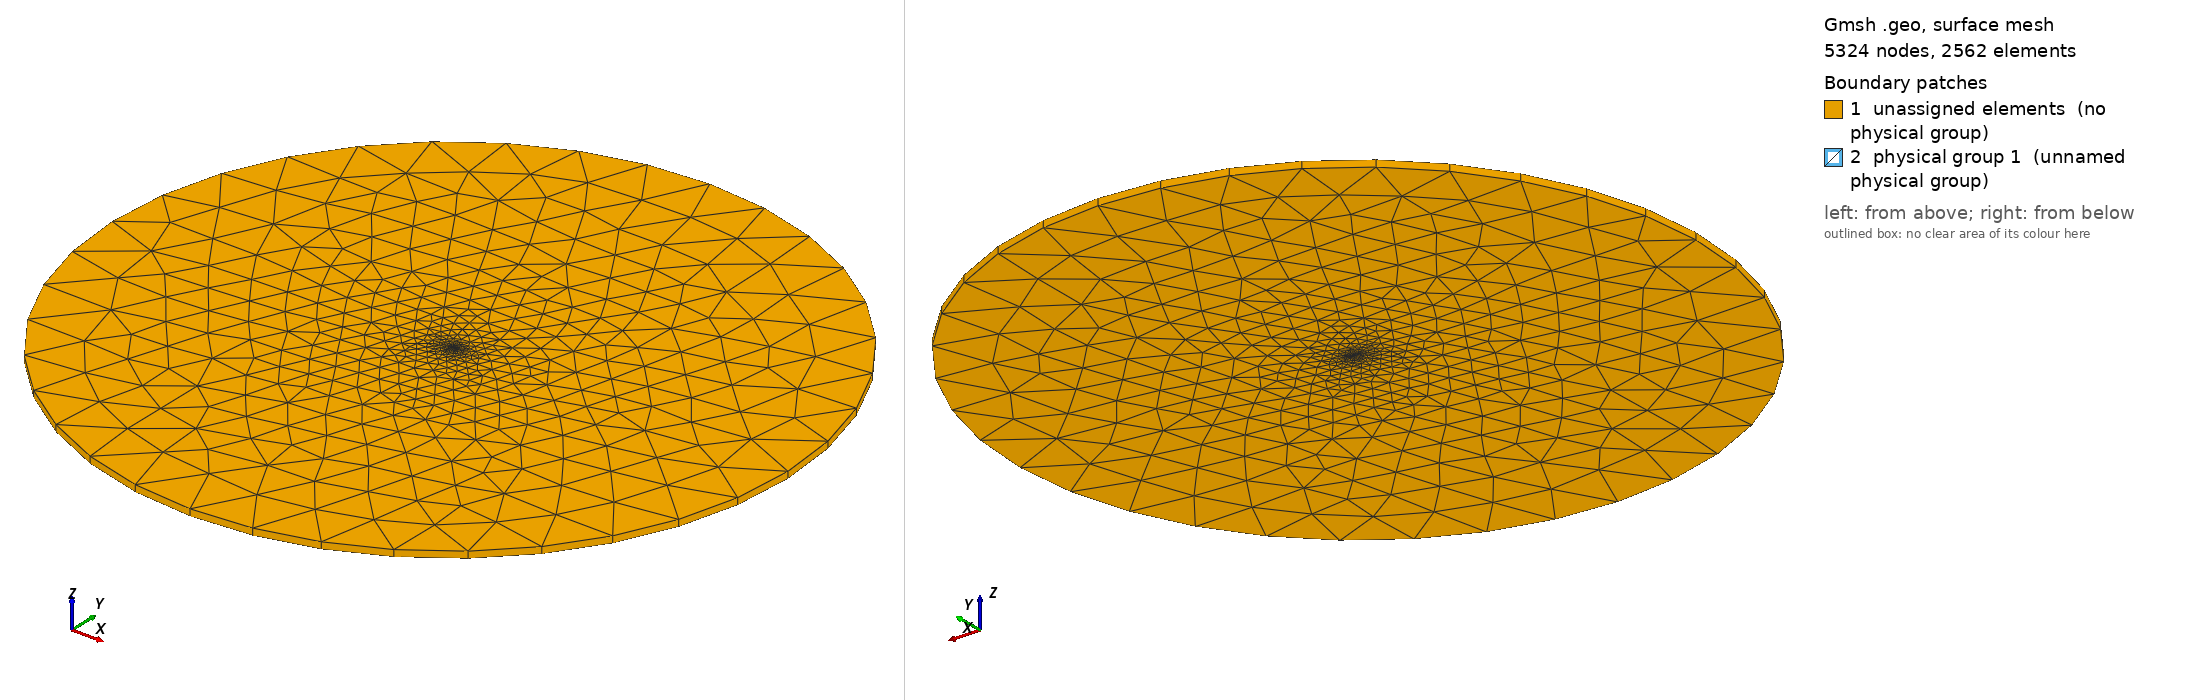

Gmsh geometry script, surface-meshed: 5324 nodes, 2562 surface elements. Boundary patches (legend numbers): 1 unassigned elements (no physical group), 2 physical group 1 (unnamed physical group). Left view from above one corner, right view from below the opposite corner. Legend entries are the model's physical surfaces; 'unassigned elements' are surfaces in no physical group. The drawing asked Gmsh for element sizes between 1% and 20% of the model's largest extent; the script's own settings can give other sizes.

=== NACA0012_wall.geo (drawn) ===
Include "NACA0012_core.geo";

Physical Surface(1) = SurfAirfoil[]; // surfaces of the airfoil


=== NACA0012_core.geo (included by NACA0012_wall.geo) ===
c=1; // chord length
t=12 * c / 100; // thickness -- NACA0012
nX=1000; // number of 'x' points
depth=1; // extrusion length
transCircleEach=10;
transAfoilEach=30;
major=50;
minor=50;
originx=0;
originy=0;

cenPx = originx;
cenPy = originy;

xInc = c / nX;
C1 = 0.2969;
C2 = 0.1260;
C3 = 0.3516;
C4 = 0.2843;
C5 = 0.1036;

x[0] = 0;
For i In {1:nX}
	x[i] = i * xInc;
EndFor

y[0]  = 0;
For i In {1:nX-1}
	y[i] = t * c / 0.2 * ( C1 * (x[i]/c)^(1/2) - 
			       C2 * (x[i]/c)^(1)   -
			       C3 * (x[i]/c)^(2)   +
			       C4 * (x[i]/c)^(3)   -
			       C5 * (x[i]/c)^(4)   );
EndFor
y[nX] = 0;

For i In {0:nX}
	pointNum[i] = newp;
	Point( pointNum[i] ) = {x[i],y[i],0};
EndFor

For i In {0:nX}
	SplineList[i] = i+1;
EndFor

splineNum = newl;
Spline(splineNum) = SplineList[];

Translate {cenPx, cenPy, 0} { Line{splineNum}; }
symLine[] = Symmetry {0, 1, 0, -cenPy} { Duplicata { Line{splineNum}; } };

Transfinite Line{splineNum}  = transAfoilEach Using Bump 0.6;
Transfinite Line{symLine[0]} = transAfoilEach Using Bump 0.6;

afoilLoop = newll;
Line Loop (afoilLoop) = {splineNum, -symLine[0]};

centerPoint = newp;

Point(centerPoint) = {cenPx,cenPy,0};

pCircleEast  = newp; Point(pCircleEast)  = {cenPx+minor,cenPy,0};
pCircleWest  = newp; Point(pCircleWest)  = {cenPx-minor,cenPy,0};
pCircleNorth = newp; Point(pCircleNorth) = {cenPx,cenPy+major,0};
pCircleSouth = newp; Point(pCircleSouth) = {cenPx,cenPy-major,0};

circleQ1 = newl; Ellipsis(circleQ1) = {pCircleEast , centerPoint, pCircleEast, pCircleNorth};
circleQ2 = newl; Ellipsis(circleQ2) = {pCircleNorth, centerPoint, pCircleNorth, pCircleWest};
circleQ3 = newl; Ellipsis(circleQ3) = {pCircleWest , centerPoint, pCircleWest, pCircleSouth};
circleQ4 = newl; Ellipsis(circleQ4) = {pCircleSouth, centerPoint, pCircleSouth, pCircleEast};

Transfinite Line{circleQ1} = transCircleEach Using Progression 1.0;
Transfinite Line{circleQ2} = transCircleEach Using Progression 1.0;
Transfinite Line{circleQ3} = transCircleEach Using Progression 1.0;
Transfinite Line{circleQ4} = transCircleEach Using Progression 1.0;

circleLoop = newll;
Line Loop(circleLoop) = {circleQ1, circleQ2, circleQ3, circleQ4};
Plane Surface(0) = {circleLoop, afoilLoop};

out[]  = Extrude {0,0,depth} { Surface{0}; Layers{1}; Recombine;};

LatSurfCircle[0] = out[2];
LatSurfCircle[1] = out[3];
LatSurfCircle[2] = out[4];
LatSurfCircle[3] = out[5];

For i In {0:#out[]-7}
    SurfAirfoil[i] = out[i+6];
EndFor
